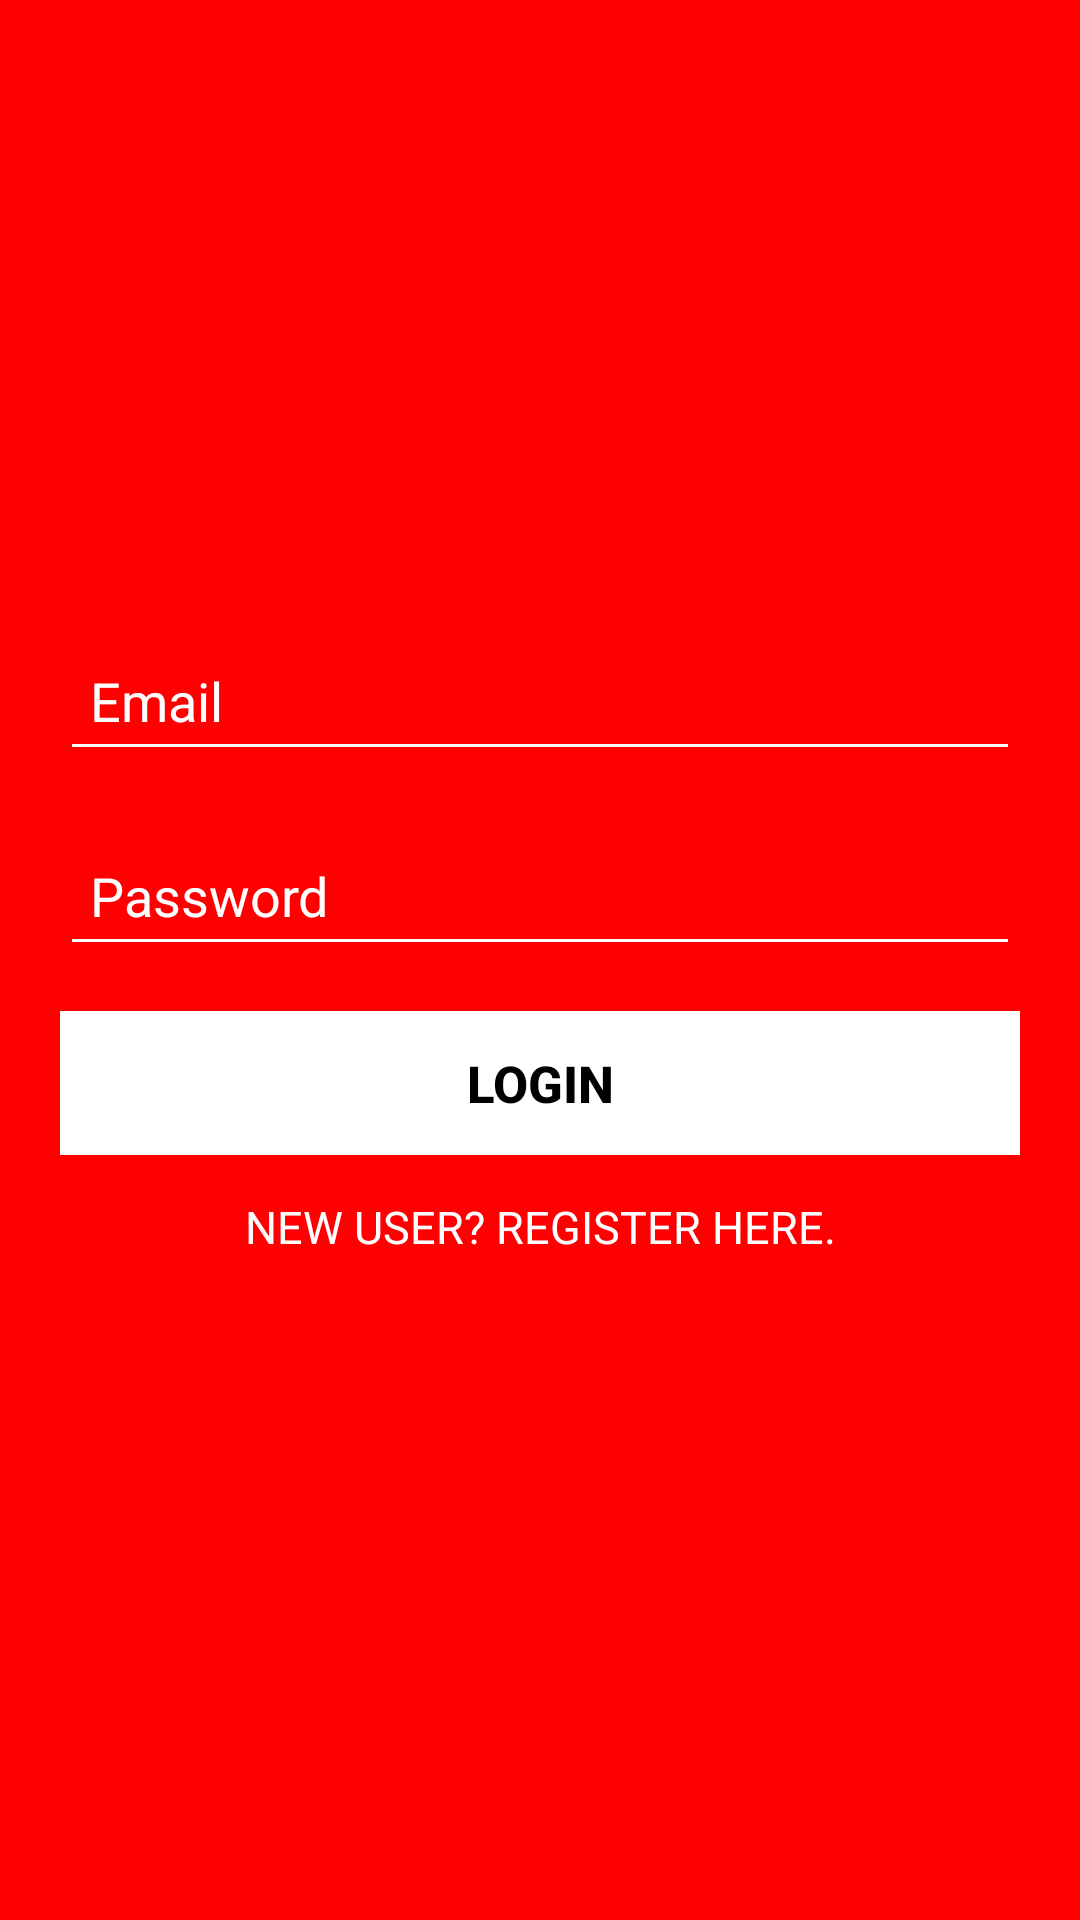

The Android layout XML behind this screen, and the referenced resources:
<!-- AndroidManifest.xml: application theme AppTheme -->
<!-- res/layout/activity_login.xml -->
<?xml version="1.0" encoding="utf-8"?>
<RelativeLayout xmlns:android="http://schemas.android.com/apk/res/android"
    xmlns:app="http://schemas.android.com/apk/res-auto"
    xmlns:tools="http://schemas.android.com/tools"
    android:layout_width="match_parent"
    android:layout_height="match_parent"
    android:background="#ff0000"
    tools:context="com.example.vendorapp.Login">

    <LinearLayout
        android:id="@+id/layout1"
        android:layout_width="match_parent"
        android:layout_height="match_parent"
        android:layout_margin="20sp"
        android:gravity="center"
        android:orientation="vertical">

        <LinearLayout
            android:layout_width="match_parent"
            android:layout_height="wrap_content"
            android:orientation="vertical">

            <EditText
                android:id="@+id/edt_email"
                android:layout_width="match_parent"
                android:layout_height="50sp"
                android:drawablePadding="10sp"
                android:drawableStart="@drawable/ic_account_circle_white_24dp"
                android:drawableLeft="@drawable/ic_account_circle_white_24dp"
                android:hint="Email"
                android:inputType="textEmailAddress"
                android:paddingEnd="10sp"
                android:paddingStart="10sp"
                android:textColor="@color/white"
                android:textColorHint="@color/white"
                android:backgroundTint="@color/white" />

            <EditText
                android:id="@+id/edt_password"
                android:layout_width="match_parent"
                android:layout_height="50sp"
                android:layout_marginTop="15sp"
                android:drawablePadding="10sp"
                android:drawableStart="@drawable/ic_lock_white_24dp"
                android:drawableLeft="@drawable/ic_lock_white_24dp"
                android:hint="Password"
                android:inputType="textPassword"
                android:paddingEnd="10sp"
                android:paddingStart="10sp"
                android:textColor="@color/white"
                android:textColorHint="@color/white"
                android:backgroundTint="@color/white" />

        </LinearLayout>

        <LinearLayout
            android:layout_width="match_parent"
            android:layout_height="wrap_content"
            android:orientation="vertical">

            <LinearLayout
                android:id="@+id/buttonPanel"
                android:layout_width="match_parent"
                android:layout_height="wrap_content"
                android:orientation="vertical"
                android:layout_marginTop="15sp"
                android:background="@color/white">

                <Button
                    android:id="@+id/btn_login"
                    android:layout_width="match_parent"
                    android:layout_height="match_parent"
                    android:background="?attr/selectableItemBackground"
                    android:text="Login"
                    android:textColor="#000000"
                    android:textSize="17sp"
                    android:textStyle="bold" />

            </LinearLayout>

            <Button
                android:id="@+id/newuser"
                android:layout_width="match_parent"
                android:layout_height="wrap_content"
                android:fontFamily="sans-serif"
                android:gravity="center"
                android:background="?attr/selectableItemBackground"
                android:text="New User? Register Here."
                android:textColor="@android:color/white"
                android:textSize="15sp"/>

        </LinearLayout>

    </LinearLayout>

    <ProgressBar
        android:id="@+id/progressBar"
        android:layout_width="30sp"
        android:layout_height="30sp"
        android:layout_gravity="center"
        android:layout_marginBottom="20sp"
        android:visibility="gone" />

</RelativeLayout>
<!-- resources referenced by this layout -->
<resources>
  <style name="AppTheme" parent="Theme.AppCompat.Light.DarkActionBar">
          
          <item name="colorPrimary">@color/colorPrimary</item>
          <item name="colorPrimaryDark">@color/colorPrimaryDark</item>
          <item name="colorAccent">@color/colorAccent</item>
      </style>
  <color name="colorPrimary">#d50000</color>
  <color name="colorPrimaryDark">#ff5131</color>
  <color name="colorAccent">#c20000</color>
  <!-- not gathered from this repository: default colours our renderer supplied (Android Studio template values) -->
  <color name="white">#FFFFFFFF</color>
</resources>
